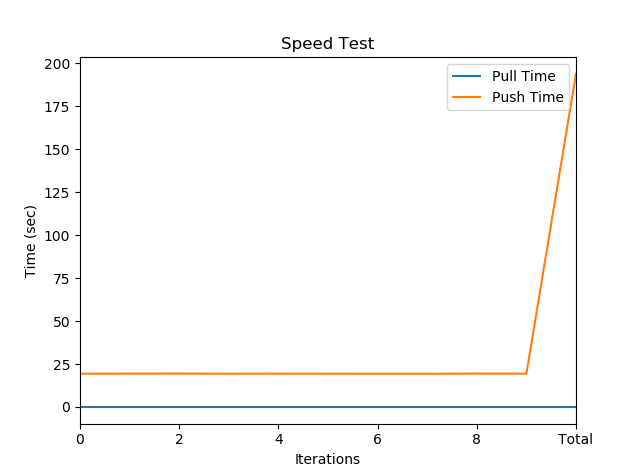

The file beside this chart, header and first rows:
, Pull Time, Push Time
0, 0.0, 19.38
1, 0.0, 19.43
2, 0.0, 19.46
3, 0.0, 19.35
4, 0.0, 19.42
5, 0.0, 19.36
6, 0.0, 19.35
7, 0.0, 19.33
8, 0.0, 19.46
9, 0.0, 19.4
Total, 0.0, 193.9
